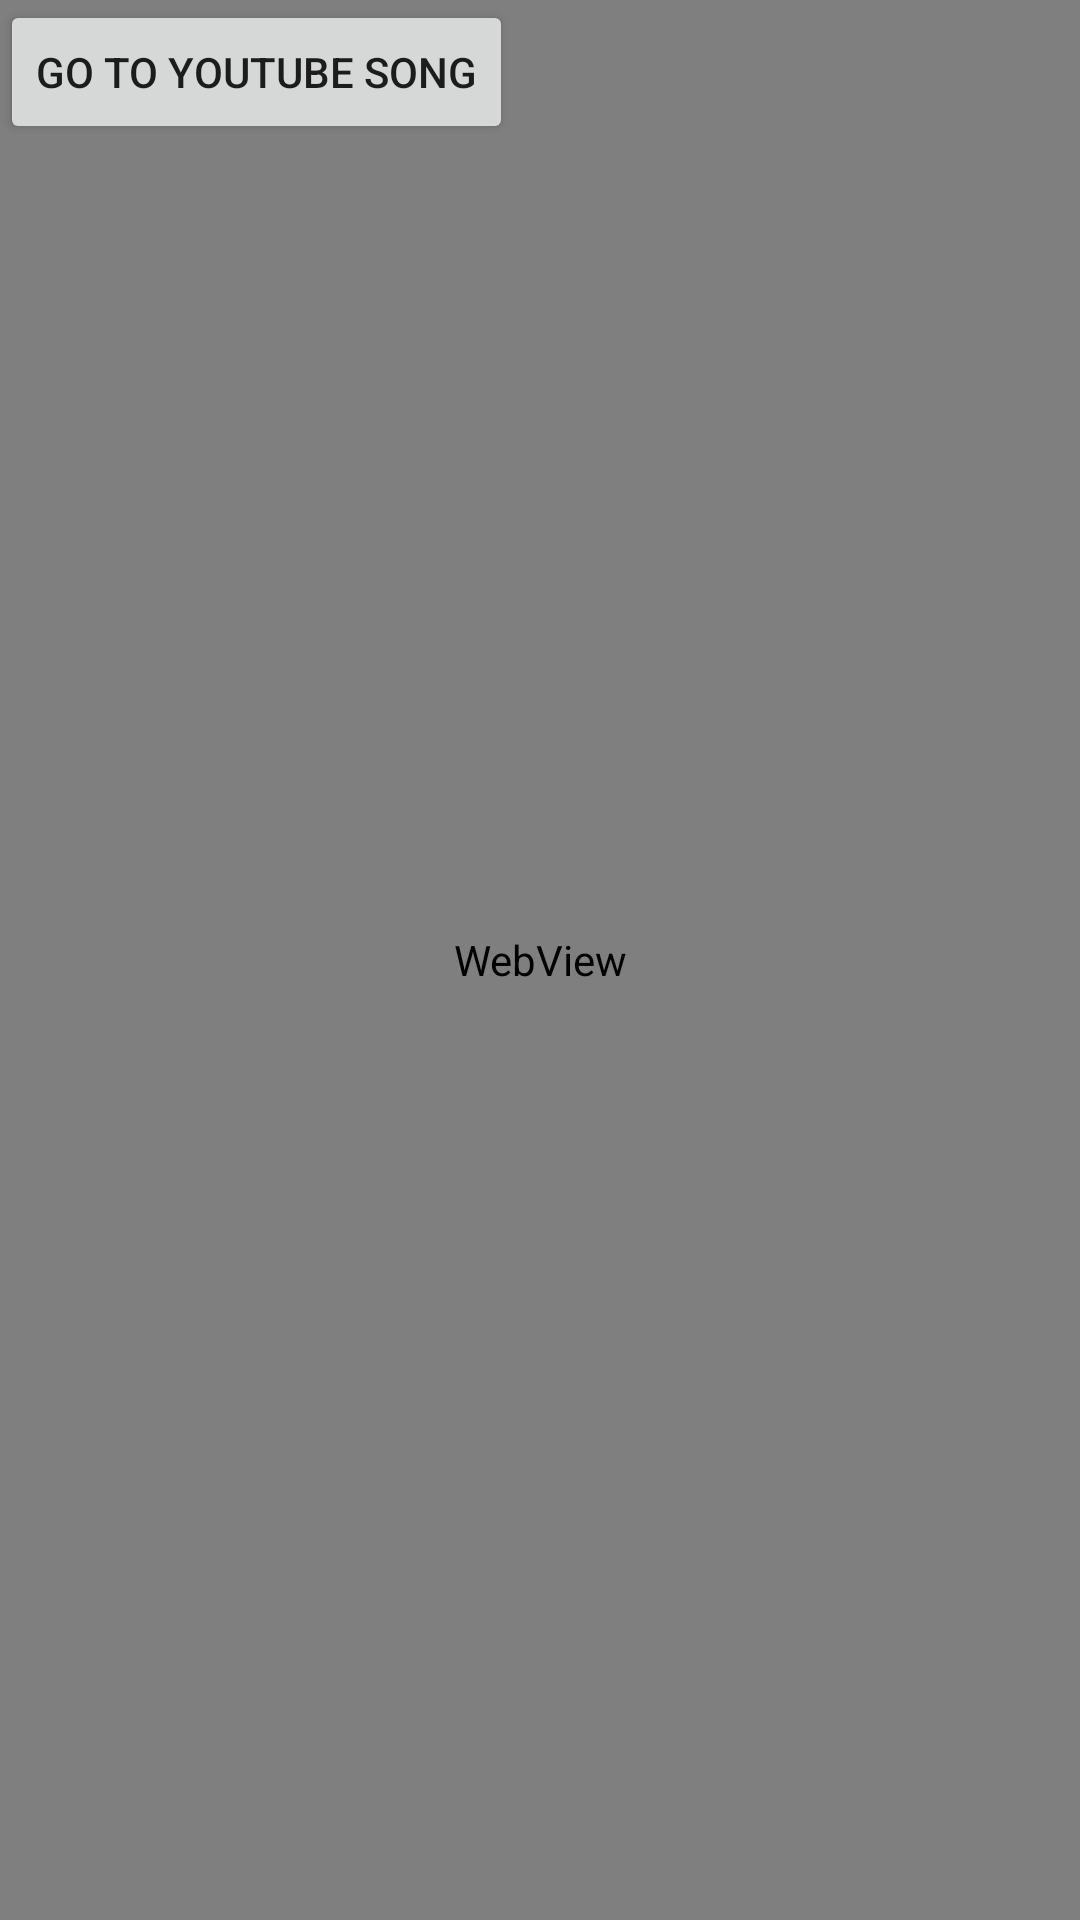

Android layout source for this screen:
<!-- AndroidManifest.xml: application theme Theme.SimpLearn -->
<!-- res/layout/songfragment.xml -->
<?xml version="1.0" encoding="utf-8"?>
<RelativeLayout
    xmlns:android="http://schemas.android.com/apk/res/android"
    android:layout_width="match_parent"
    android:layout_height="match_parent"
    android:background="@drawable/news">

    <Button
        android:id="@+id/button10"
        android:layout_width="wrap_content"
        android:layout_height="wrap_content"
        android:text="go to youtube song" />



    <LinearLayout
        android:id="@+id/linear_layout2"
        android:layout_width="fill_parent"
        android:layout_height="match_parent"
        android:orientation="vertical">

        <WebView
            android:id="@+id/webview"
            android:layout_width="match_parent"
            android:layout_height="match_parent" />

    </LinearLayout>



</RelativeLayout>
<!-- resources referenced by this layout -->
<resources>
  <!-- drawable news: jpg bitmap (drawable, 74491 bytes) -->
  <style name="Theme.SimpLearn" parent="Theme.MaterialComponents.DayNight.DarkActionBar">
          
          <item name="colorPrimary">@color/purple_500</item>
          <item name="colorPrimaryVariant">@color/purple_700</item>
          <item name="colorOnPrimary">@color/white</item>
          
          <item name="colorSecondary">@color/teal_200</item>
          <item name="colorSecondaryVariant">@color/teal_700</item>
          <item name="colorOnSecondary">@color/black</item>
          
          <item name="android:statusBarColor" tools:targetApi="l">?attr/colorPrimaryVariant</item>
          
          <item name="windowActionBar">false</item>
          <item name="windowNoTitle">true</item>
      </style>
  <!-- not gathered from this repository: default colours our renderer supplied (Android Studio template values) -->
  <color name="purple_500">#FF6200EE</color>
  <color name="purple_700">#FF3700B3</color>
  <color name="teal_200">#FF03DAC5</color>
  <color name="teal_700">#FF018786</color>
  <color name="black">#FF000000</color>
  <color name="white">#FFFFFFFF</color>
</resources>
